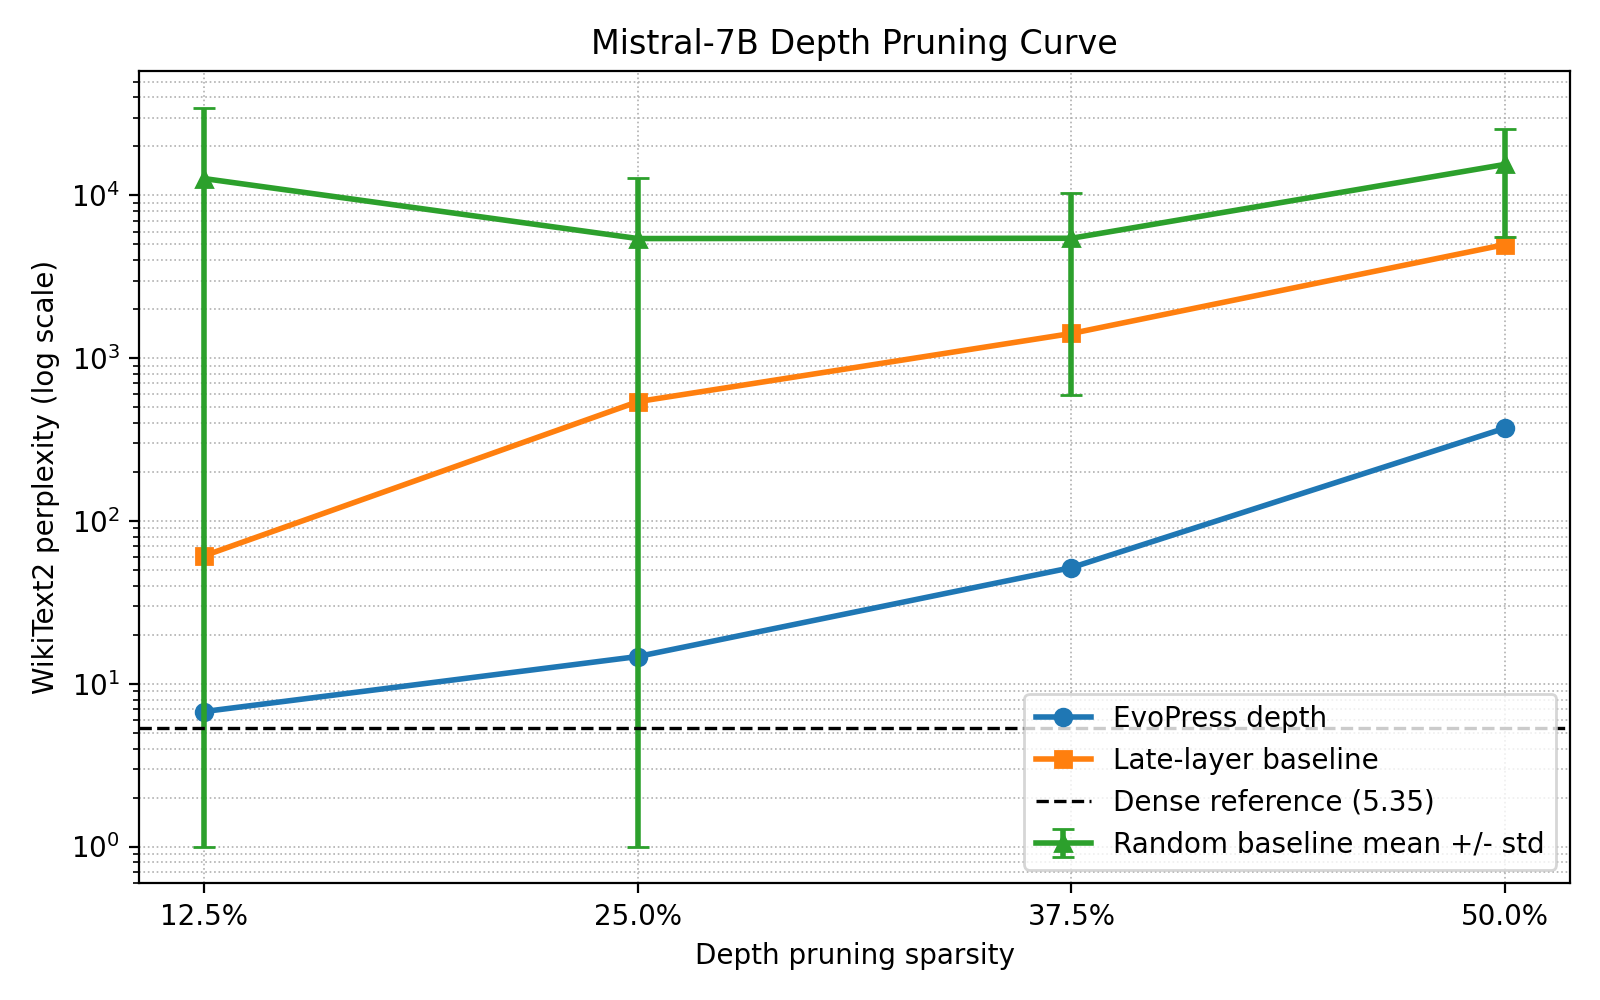

The table this chart was drawn from, first rows:
sparsity, sparsity_label, dense_wikitext2_ppl, evopress_wikitext2_ppl, evopress_run_id, random_mean_wikitext2_ppl, random_std_wikitext2_ppl, random_median_wikitext2_ppl, random_completed_n, random_failed_n, late_layer_wikitext2_ppl, late_layer_run_id, late_layer_failed_n
0.125, 12.5%, 5.35, 6.75, depth_mistral7b_s0.125_seed1, 12694, 21958, 21.50, 3, 3, 61.16, baseline_late_layer_mistral7b_s0.125_see…, 1
0.25, 25.0%, 5.35, 14.70, depth_mistral7b_s0.25_seed1, 5435, 7334, 2490, 3, 0, 541, baseline_late_layer_mistral7b_s0.25_seed…, 1
0.375, 37.5%, 5.35, 51.69, depth_mistral7b_s0.375_seed1, 5457, 4864, 4476, 3, 0, 1419, baseline_late_layer_mistral7b_s0.375_see…, 1
0.50, 50.0%, 5.35, 371.8, depth_mistral7b_s0.50_seed1, 15516, 9939, 15516, 2, 1, 4992, baseline_late_layer_mistral7b_s0.50_seed…, 1
